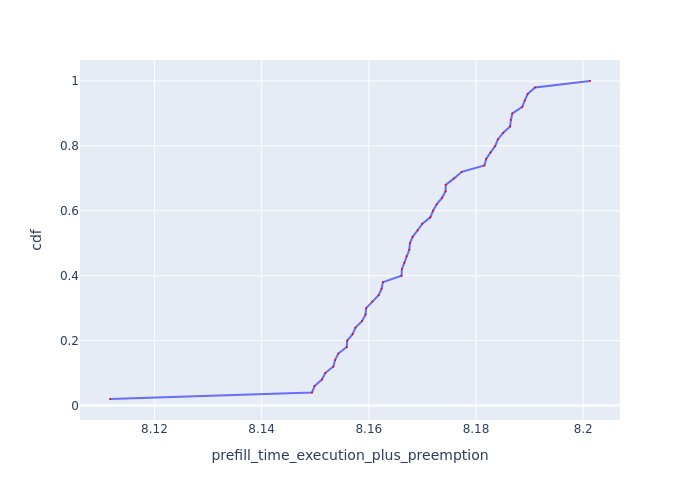

The table this chart was drawn from, first rows:
Request Id, prefill_time_execution_plus_preemption, cdf
0_1, 8.112, 0.02
0_4, 8.149, 0.04
0_38, 8.15, 0.06
0_26, 8.151, 0.08
0_32, 8.152, 0.1
0_41, 8.153, 0.12
0_10, 8.154, 0.14
0_8, 8.154, 0.16
0_19, 8.156, 0.18
0_48, 8.156, 0.2
0_18, 8.157, 0.22
0_45, 8.158, 0.24
0_3, 8.159, 0.26
0_17, 8.159, 0.28
0_49, 8.16, 0.3
0_12, 8.161, 0.32
0_23, 8.162, 0.34
0_35, 8.162, 0.36
0_5, 8.163, 0.38
0_2, 8.166, 0.4
0_16, 8.166, 0.42
0_28, 8.167, 0.44
0_21, 8.167, 0.46
0_20, 8.168, 0.48
0_22, 8.168, 0.5
0_24, 8.168, 0.52
0_7, 8.169, 0.54
0_9, 8.17, 0.56
0_36, 8.171, 0.58
0_6, 8.172, 0.6
0_47, 8.173, 0.62
0_0, 8.174, 0.64
0_29, 8.174, 0.66
0_31, 8.174, 0.68
0_34, 8.176, 0.7
0_46, 8.177, 0.72
0_39, 8.182, 0.74
0_27, 8.182, 0.76
0_37, 8.183, 0.78
0_44, 8.184, 0.8
0_25, 8.184, 0.82
0_30, 8.185, 0.84
0_33, 8.186, 0.86
0_43, 8.187, 0.88
0_15, 8.187, 0.9
0_14, 8.189, 0.92
0_11, 8.189, 0.94
0_42, 8.19, 0.96
0_13, 8.191, 0.98
0_40, 8.201, 1.0
